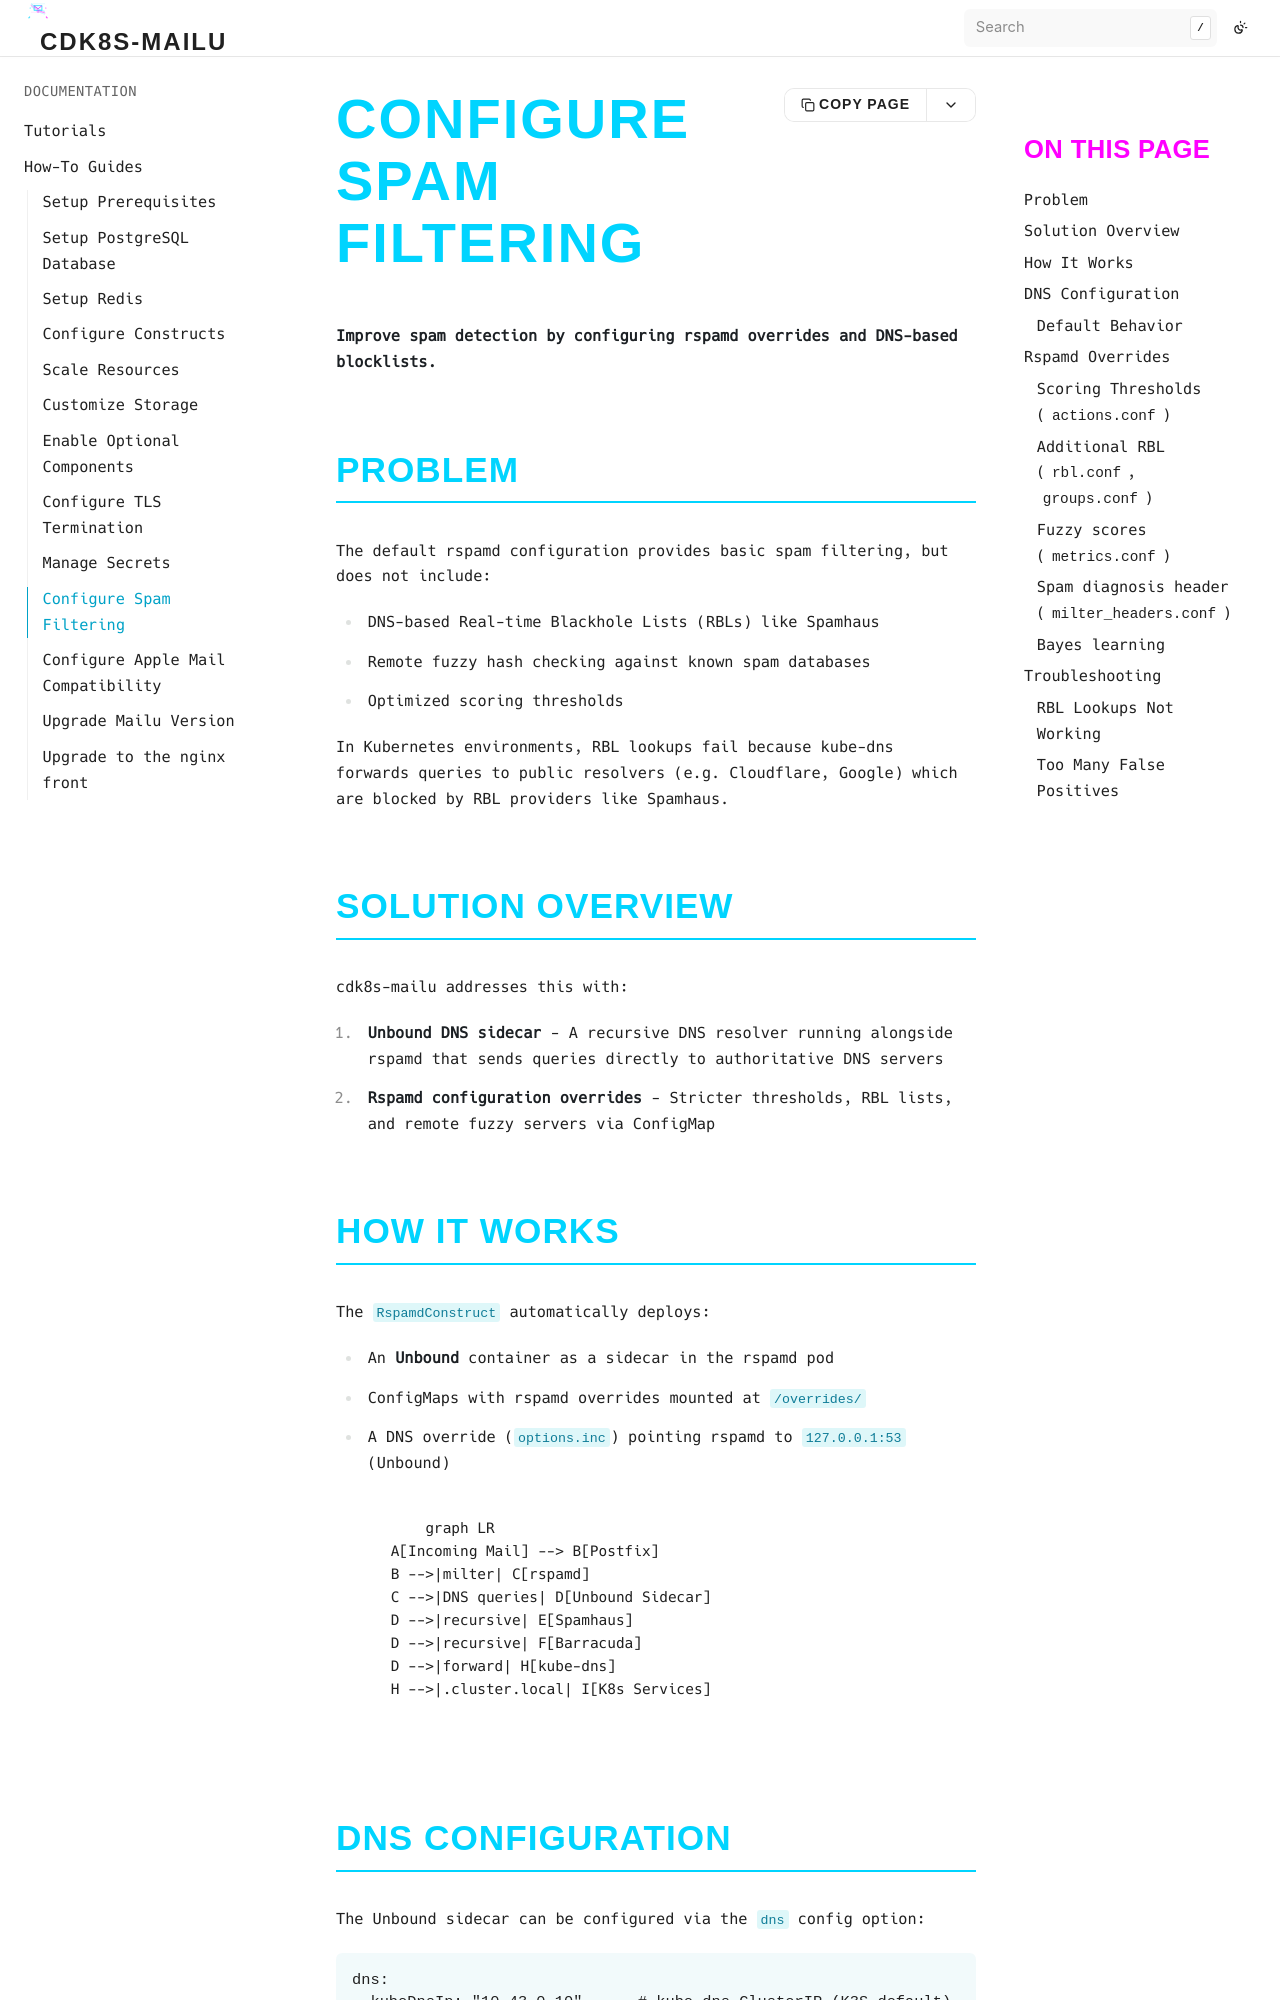

repository: bluedynamics/cdk8s-mailu · page: how-to/configure-spam-filtering.html · generator: sphinx

# Configure Spam Filtering

**Improve spam detection by configuring rspamd overrides and DNS-based blocklists.**

## Problem

The default rspamd configuration provides basic spam filtering, but does not include:
- DNS-based Real-time Blackhole Lists (RBLs) like Spamhaus
- Remote fuzzy hash checking against known spam databases
- Optimized scoring thresholds

In Kubernetes environments, RBL lookups fail because kube-dns forwards queries to public resolvers (e.g. Cloudflare, Google) which are blocked by RBL providers like Spamhaus.

## Solution Overview

cdk8s-mailu addresses this with:

1. **Unbound DNS sidecar** - A recursive DNS resolver running alongside rspamd that sends queries directly to authoritative DNS servers
2. **Rspamd configuration overrides** - Stricter thresholds, RBL lists, and remote fuzzy servers via ConfigMap

## How It Works

The `RspamdConstruct` automatically deploys:

- An **Unbound** container as a sidecar in the rspamd pod
- ConfigMaps with rspamd overrides mounted at `/overrides/`
- A DNS override (`options.inc`) pointing rspamd to `127.0.0.1:53` (Unbound)

```{mermaid}
graph LR
    A[Incoming Mail] --> B[Postfix]
    B -->|milter| C[rspamd]
    C -->|DNS queries| D[Unbound Sidecar]
    D -->|recursive| E[Spamhaus]
    D -->|recursive| F[Barracuda]
    D -->|forward| H[kube-dns]
    H -->|.cluster.local| I[K8s Services]
```

## DNS Configuration

The Unbound sidecar can be configured via the `dns` config option:

```yaml
dns:
  kubeDnsIp: "10.43.0.10"      # kube-dns ClusterIP (K3S default)
  unboundImage: "mvance/unbound:1.22.0"  # Pinned image version
```
